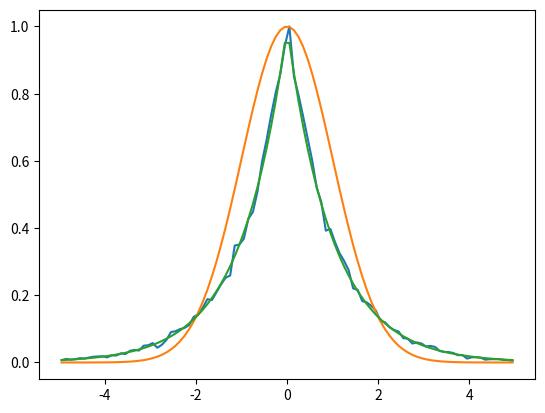

Write Python code to recreate this figure.
import numpy as np
from matplotlib import pyplot as plt
plt.ion()
#first step - generate lorentzians


y=np.linspace(-np.pi/2,np.pi/2,1001)
y=0.5*(y[:-1]+y[1:])

height=np.exp(-0.5*np.tan(y)**2)/np.cos(y)**2
#plt.clf()
#plt.plot(y,height)
#plt.show()


n=100000
nums=np.random.rand(n)
#cdf is arctan, so inverse(cdf) is tangent

y=(nums-1/2)*np.pi
#vec=np.exp(-0.5*np.tan(y)**2)/np.cos(y)**2
vec=np.exp(-np.abs(np.tan(y)))/np.cos(y)**2
accept=vec/(1.2*height.max())
#gdevs=np.tan(vec[np.random.rand(n)<accept]) #this was the line I had wrong 
gdevs=np.tan(y[np.random.rand(n)<accept])    #this is the correct one, vec->y

bins=np.linspace(-5,5,101)
a,b=np.histogram(gdevs,bins)
bb=(bins[:-1]+bins[1:])/2

plt.clf()
plt.plot(bb,a/a.max())
plt.plot(bb,np.exp(-0.5*bb**2))
plt.plot(bb,np.exp(-np.abs(bb)))
